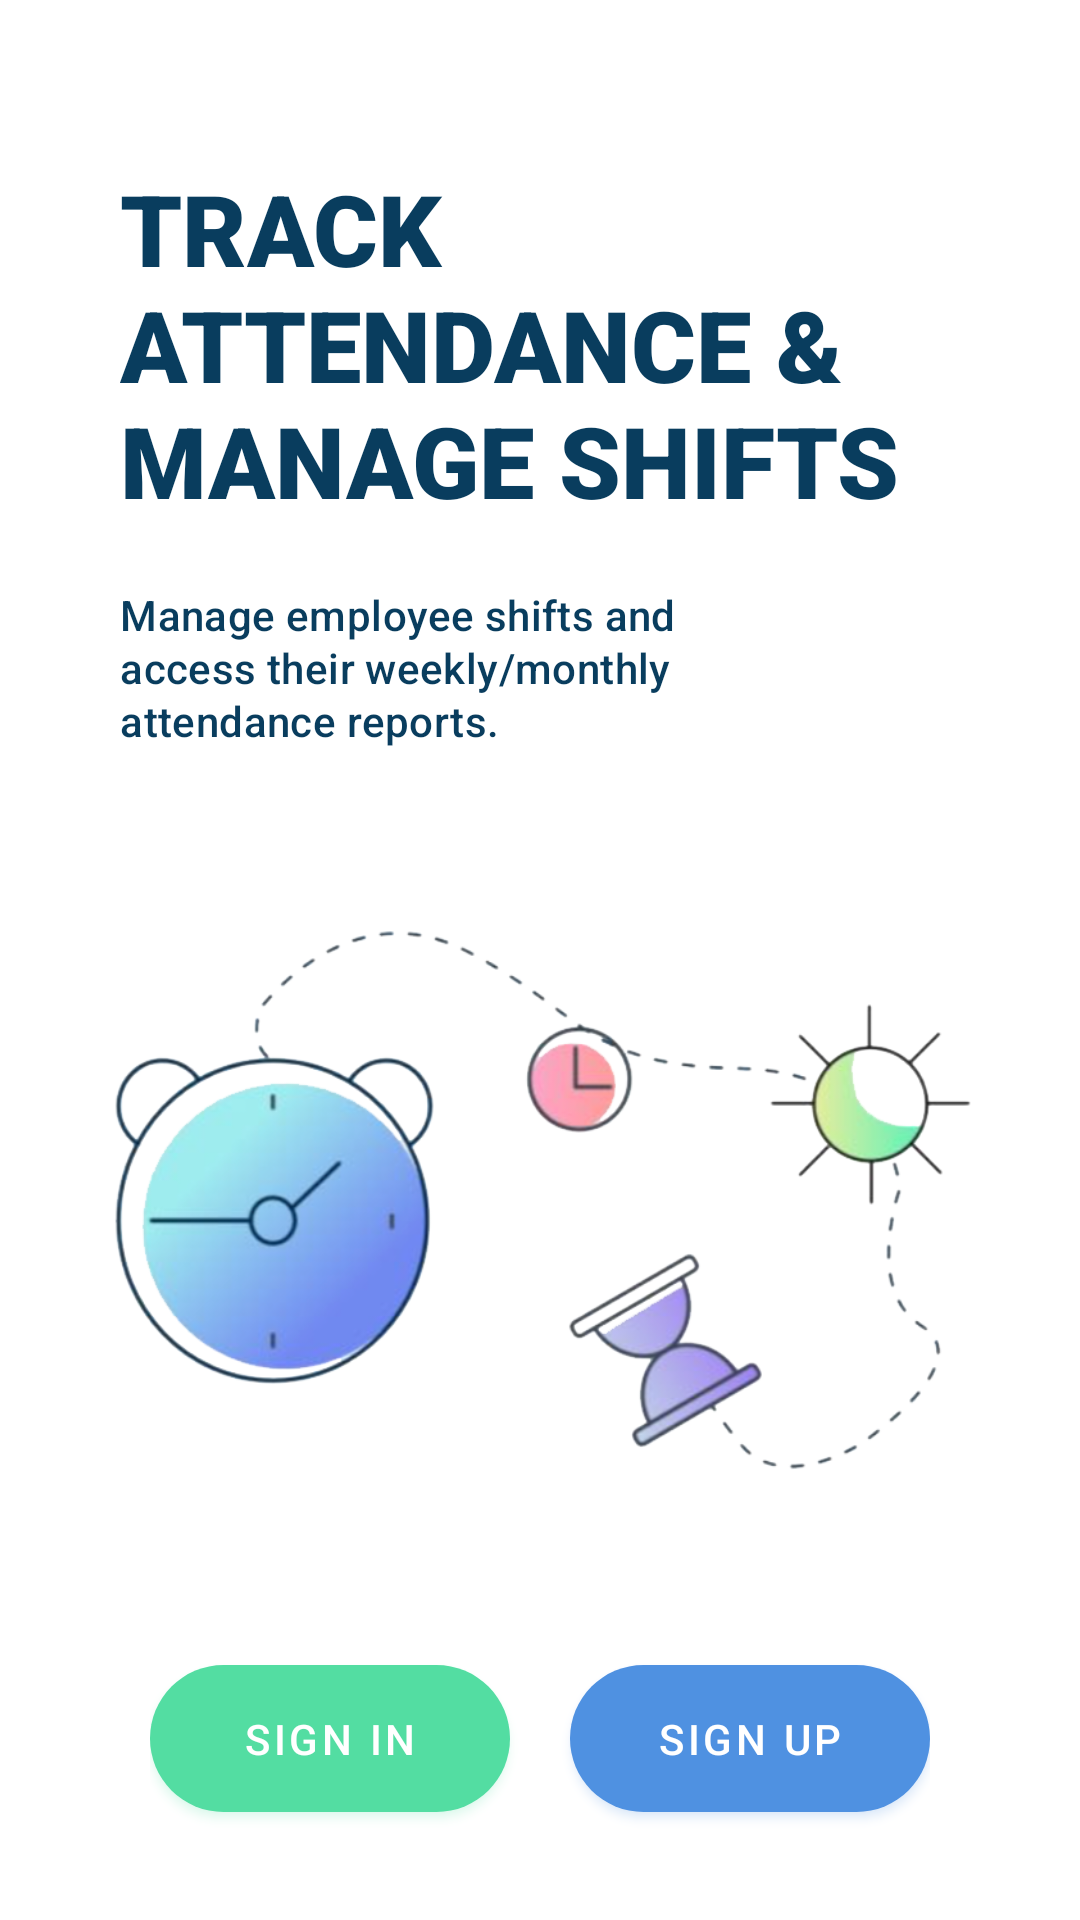

This screen was rendered from an Android layout file. Write that file and the resources it references.
<!-- AndroidManifest.xml: application theme AppTheme -->
<!-- res/layout/activity_login.xml -->
<?xml version="1.0" encoding="utf-8"?>
<androidx.constraintlayout.widget.ConstraintLayout xmlns:android="http://schemas.android.com/apk/res/android"
    xmlns:app="http://schemas.android.com/apk/res-auto"
    xmlns:tools="http://schemas.android.com/tools"
    android:layout_width="match_parent"
    android:layout_height="match_parent"
    android:background="@android:color/white"
    android:padding="30dp"
    tools:context=".Login">

    <TextView
        android:id="@+id/textView"
        style="@style/Headline3.Info"
        android:layout_width="match_parent"
        android:layout_height="wrap_content"
        android:layout_marginStart="10dp"
        android:layout_marginTop="24dp"
        android:text="@string/info_title"
        app:layout_constraintStart_toStartOf="parent"
        app:layout_constraintTop_toTopOf="parent" />

    <TextView
        android:id="@+id/textView2"
        style="@style/Subtitle.Info"
        android:layout_width="match_parent"
        android:layout_height="wrap_content"
        android:layout_marginStart="10dp"
        android:layout_marginTop="20dp"
        android:text="@string/info_subtitle"
        app:layout_constraintStart_toStartOf="parent"
        app:layout_constraintTop_toBottomOf="@+id/textView" />

    <androidx.appcompat.widget.AppCompatImageView
        android:id="@+id/appCompatImageView"
        android:layout_width="match_parent"
        android:layout_height="0dp"
        app:layout_constraintBottom_toTopOf="@+id/linearLayout"
        app:layout_constraintStart_toStartOf="parent"
        app:layout_constraintTop_toBottomOf="@+id/textView2"
        app:srcCompat="@drawable/clock" />

    <LinearLayout
        android:id="@+id/linearLayout"
        android:layout_width="match_parent"
        android:layout_height="wrap_content"
        android:gravity="center"
        android:orientation="horizontal"
        android:paddingLeft="20dp"
        android:paddingRight="20dp"
        app:layout_constraintBottom_toBottomOf="parent"
        tools:layout_editor_absoluteX="30dp">

        <com.google.android.material.button.MaterialButton
            android:id="@+id/btnLogin"
            style="@style/Round.Button.Success"
            android:layout_width="0dp"
            android:layout_height="wrap_content"
            android:layout_gravity="end"
            android:layout_weight="1"
            android:text="@string/sign_in" />

        <Space
            android:layout_width="20dp"
            android:layout_height="wrap_content" />

        <com.google.android.material.button.MaterialButton
            android:id="@+id/btnSignup"
            style="@style/Round.Button.Primary"
            android:layout_width="0dp"
            android:layout_height="wrap_content"
            android:layout_gravity="start"
            android:layout_weight="1"
            android:text="@string/sign_up" />
    </LinearLayout>

</androidx.constraintlayout.widget.ConstraintLayout>
<!-- resources referenced by this layout -->
<resources>
  <!-- drawable clock: png bitmap (drawable, 130341 bytes) -->
  <string name="info_subtitle">Manage employee shifts and \naccess their weekly/monthly \nattendance reports.</string>
  <string name="info_title">TRACK \nATTENDANCE &amp; \nMANAGE SHIFTS</string>
  <string name="sign_in">Sign in</string>
  <string name="sign_up">Sign up</string>
  <style name="Headline3.Info" parent="TextAppearance.MaterialComponents.Headline3">
          <item name="android:textColor">@color/textInfo</item>
          <item name="android:textSize">33sp</item>
          <item name="android:textStyle">bold</item>
          <item name="android:textAllCaps">true</item>
          <item name="fontFamily">sans-serif-black</item>
      </style>
  <style name="Round.Button.Primary" parent="Round.Button">
          <item name="backgroundTint">@color/primaryColor</item>
      </style>
  <style name="Round.Button.Success" parent="Round.Button">
          <item name="backgroundTint">@color/successColor</item>
      </style>
  <style name="Subtitle.Info" parent="TextAppearance.MaterialComponents.Subtitle1">
          <item name="android:textColor">@color/textInfo</item>
          <item name="android:textSize">14sp</item>
          <item name="fontFamily">sans-serif-medium</item>
      </style>
  <style name="AppTheme" parent="Theme.MaterialComponents.DayNight.NoActionBar">
          
          <item name="colorPrimary">@color/colorPrimary</item>
          <item name="colorPrimaryDark">@color/colorPrimaryDark</item>
          <item name="android:statusBarColor">@color/colorBackground</item>
          <item name="android:textColorPrimary">@android:color/black</item>
          <item name="android:textColor">@android:color/black</item>
          <item name="colorAccent">@color/colorAccent</item>
          <item name="colorSecondary">@android:color/black</item>
          <item name="android:colorBackground">@color/colorBackground</item>
      </style>
  <color name="textInfo">#093D5E</color>
  <style name="Round.Button" parent="Widget.MaterialComponents.Button">
          <item name="cornerRadius">25dp</item>
          <item name="elevation">8dp</item>
          <item name="android:elevation">8dp</item>
          <item name="android:padding">15dp</item>
      </style>
  <color name="primaryColor">#4f91e1</color>
  <color name="successColor">#53DDA2</color>
  <color name="colorPrimary">#FFFFFF</color>
  <color name="colorPrimaryDark">#FFFFFF</color>
  <color name="colorBackground">#F8F8F8</color>
  <color name="colorAccent">#EC141C</color>
</resources>
